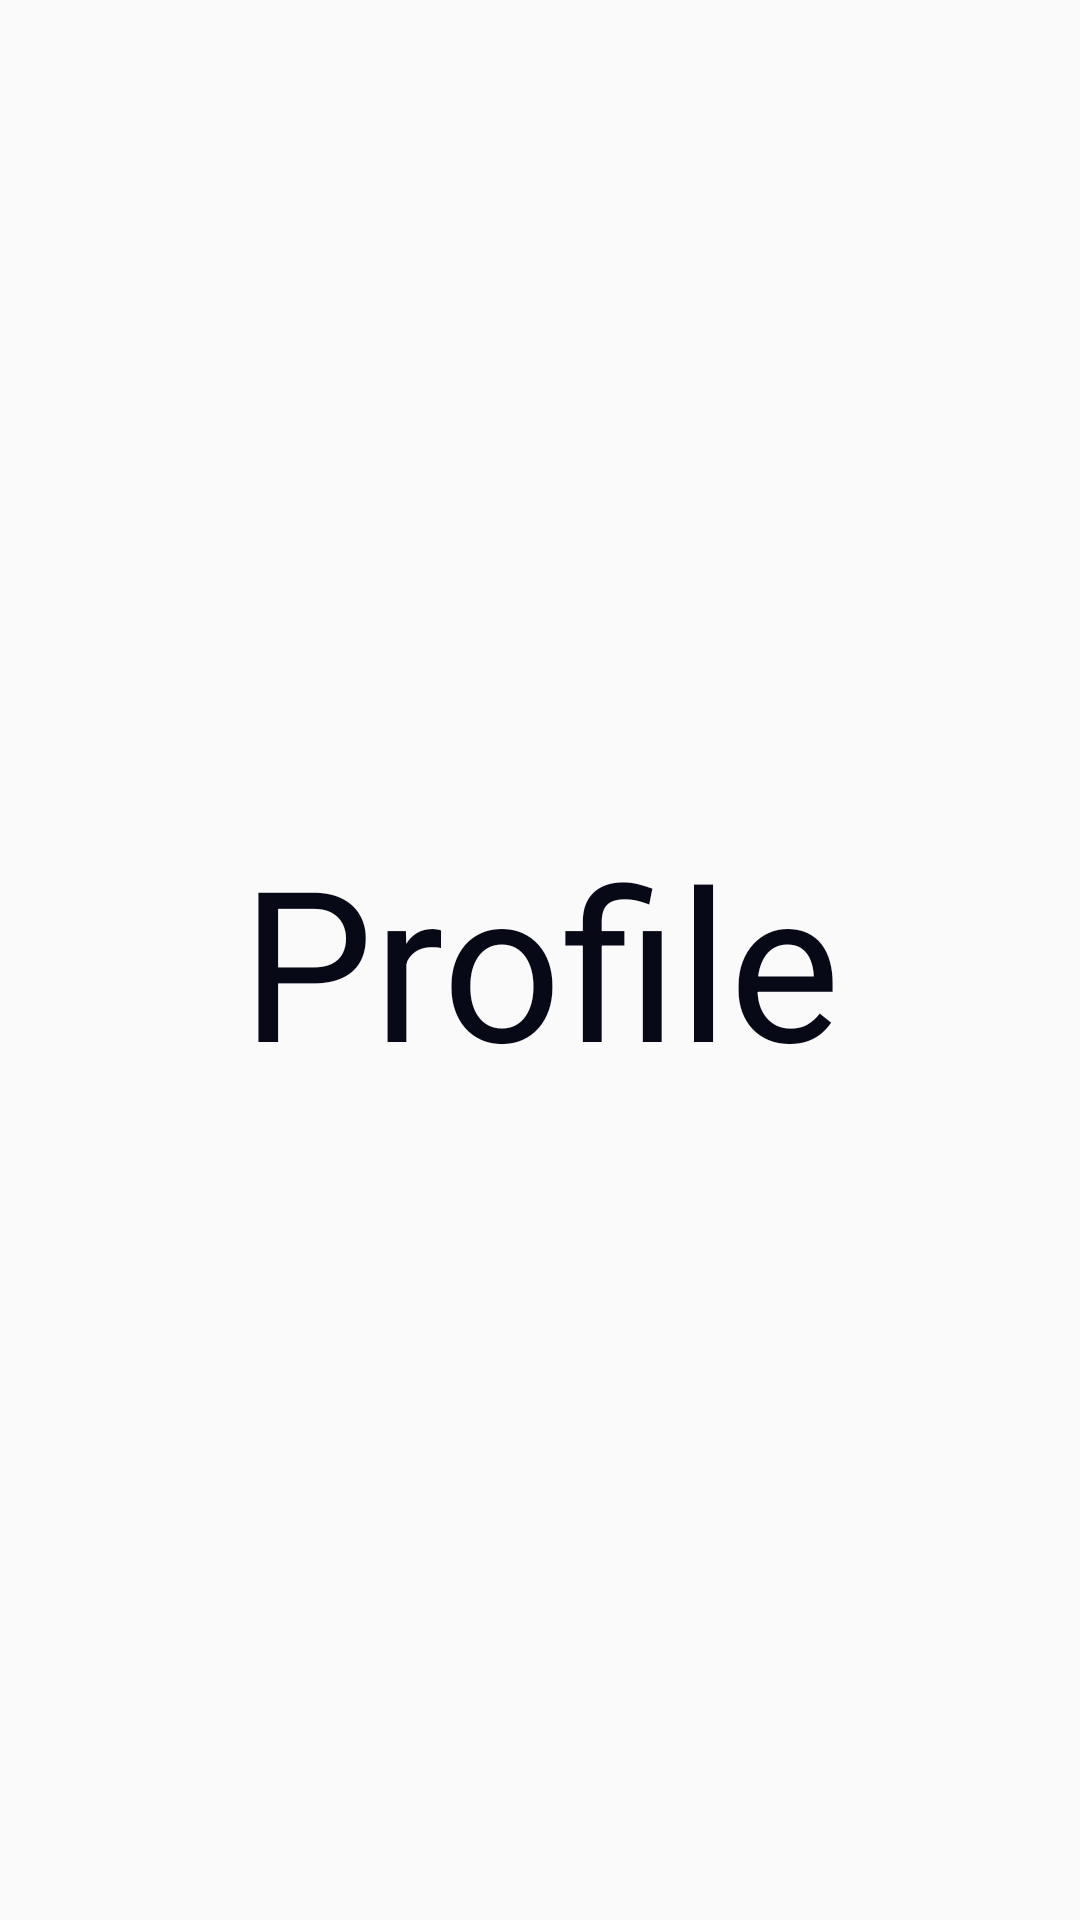

The Android layout XML behind this screen, and the referenced resources:
<!-- AndroidManifest.xml: application theme Theme_Custom -->
<!-- res/layout/fragment_profile.xml -->
<RelativeLayout xmlns:android="http://schemas.android.com/apk/res/android"
    xmlns:tools="http://schemas.android.com/tools"
    android:layout_width="match_parent"
    android:layout_height="match_parent"
    tools:context="com.muhammadelsayed.bybike.fragment.ProfileFragment">

    
    <TextView
        android:layout_width="match_parent"
        android:layout_height="match_parent"
        android:text="Profile"
        android:textColor="@color/colorPrimary"
        android:textSize="70sp"
        android:gravity="center"/>

</RelativeLayout>
<!-- resources referenced by this layout -->
<resources>
  <color name="colorPrimary">#080917</color>
  <style name="Theme_Custom" parent="@style/AppTheme">
          <item name="windowActionBar">true</item>
          <item name="windowActionBarOverlay">true</item>
          <item name="android:windowActionBarOverlay">true</item>
  
      </style>
  <style name="AppTheme" parent="Theme.AppCompat.Light.NoActionBar">
          
          <item name="colorPrimary">@color/colorPrimary</item>
          <item name="colorPrimaryDark">@color/colorPrimaryDark</item>
          <item name="colorAccent">@color/colorAccent</item>
      </style>
  <color name="colorPrimaryDark">#000000</color>
  <color name="colorAccent">#FF9800</color>
</resources>
